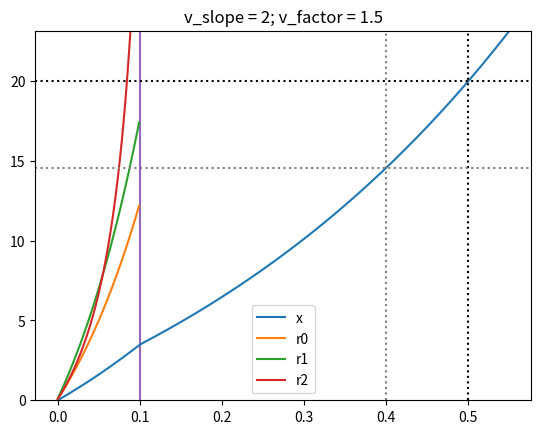

Here is the Python script that generated this plot:
import numpy as np
import matplotlib.pyplot as plt


v_offset = 20
v_slope = 2
v_factor = 1.5

tau = 0.4
T = 0.1

t_sim = tau + T + 0.05
dt = 0.001
time = np.arange(0, t_sim, dt)

x = [0]
r0 = [0]
r1 = [0]
r2 = [0, 0]

for t in time:
    if t < T:
        v = (v_offset + v_slope * x[-1]) * v_factor
        x.append(x[-1] + v * dt)

        v0 = v_offset + v_slope * r0[-1]
        r0.append(r0[-1] + v0 * tau / T * dt)

        v1 = v_offset + v_slope * r1[-1]
        r1.append(r1[-1] + (v + v1 * tau / T) * dt)

        v2 = v_offset + v_slope * r2[-1]
        r2.append(r2[-1] + (v2 * tau / T + v_slope * (r2[-1] - r2[-2])/dt * (t * tau / T)) * dt)

    else:
        v = v_offset + v_slope * x[-1]
        x.append(x[-1] + v * dt)


fig, ax = plt.subplots()
ax.axvline(T, color='C4')
i_T = np.argmax(time >= T)
ax.plot(time, x[:-1], label='x')
ax.plot(time[:i_T], r0[1:], label='r0')
ax.plot(time[:i_T], r1[1:], label='r1')
ax.plot(time[:i_T], r2[2:], label='r2')
ax.axvline(T + tau, linestyle='dotted', color='k')
i_T_tau = np.argmax(time >= T + tau)
ax.axhline(x[i_T_tau], linestyle='dotted', color='k')
i_tau = np.argmax(time >= tau)
ax.axvline(tau, linestyle='dotted', color='C7')
ax.axhline(x[i_tau], linestyle='dotted', color='C7')
ax.legend(loc='lower center')
ax.set_ylim(0, max(x))
ax.set_title(f"v_slope = {v_slope}; v_factor = {v_factor}")

plt.show()
